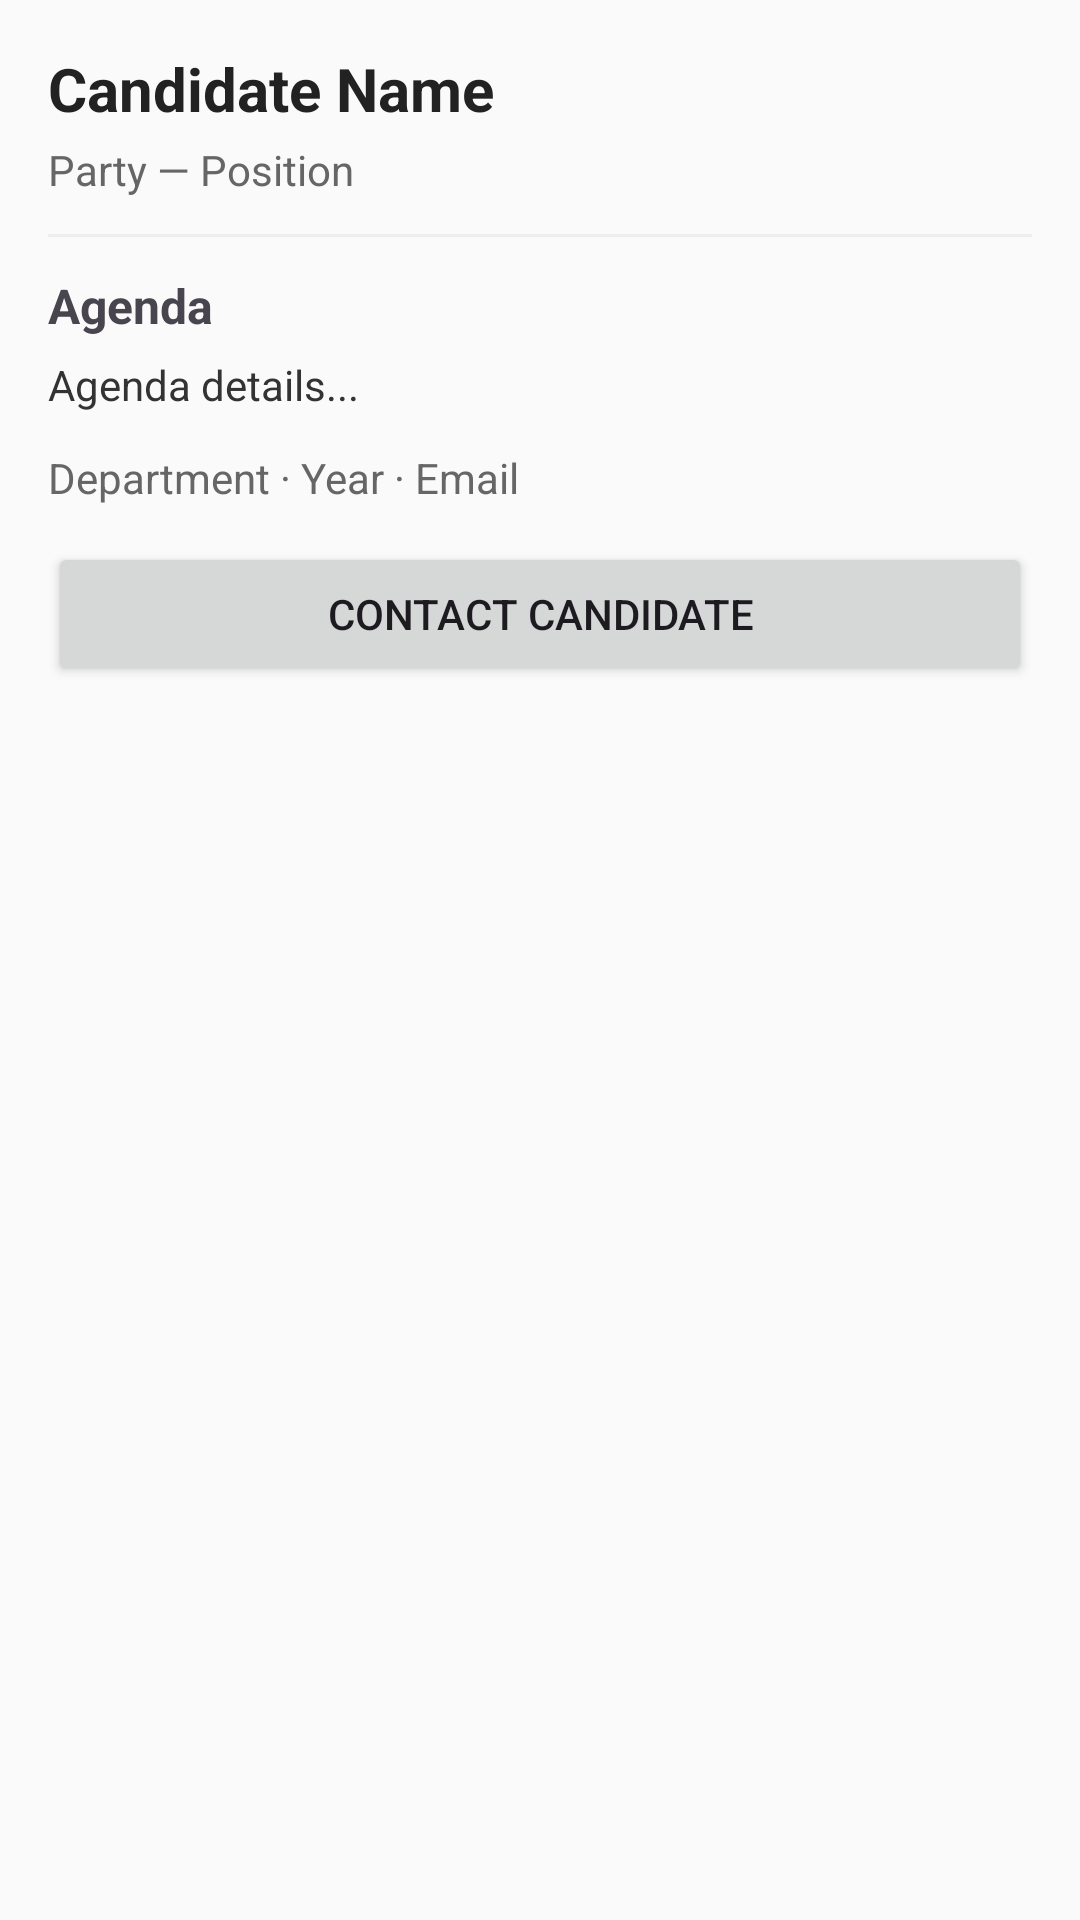

The Android layout XML behind this screen, and the referenced resources:
<!-- AndroidManifest.xml: application theme Theme.CollegeElectionSystem -->
<!-- res/layout/activity_candidate_details.xml -->
<?xml version="1.0" encoding="utf-8"?>
<ScrollView xmlns:android="http://schemas.android.com/apk/res/android"
    android:id="@+id/detailRoot"
    android:layout_width="match_parent"
    android:layout_height="match_parent"
    android:padding="16dp"
    android:background="#FAFAFA">

    <LinearLayout
        android:layout_width="match_parent"
        android:layout_height="wrap_content"
        android:orientation="vertical">

        
        <TextView
            android:id="@+id/tvDetailName"
            android:layout_width="match_parent"
            android:layout_height="wrap_content"
            android:text="Candidate Name"
            android:textSize="20sp"
            android:textStyle="bold"
            android:textColor="#222222" />

        <TextView
            android:id="@+id/tvDetailPartyPosition"
            android:layout_width="match_parent"
            android:layout_height="wrap_content"
            android:text="Party — Position"
            android:textSize="14sp"
            android:textColor="#666666"
            android:layout_marginTop="4dp" />

        <View
            android:layout_width="match_parent"
            android:layout_height="1dp"
            android:background="#EEEEEE"
            android:layout_marginTop="12dp"
            android:layout_marginBottom="12dp"/>

        <TextView
            android:id="@+id/tvDetailAgendaTitle"
            android:layout_width="match_parent"
            android:layout_height="wrap_content"
            android:text="Agenda"
            android:textSize="16sp"
            android:textStyle="bold"
            android:layout_marginBottom="6dp"/>

        <TextView
            android:id="@+id/tvDetailAgenda"
            android:layout_width="match_parent"
            android:layout_height="wrap_content"
            android:text="Agenda details..."
            android:textSize="14sp"
            android:textColor="#333333"
            android:lineSpacingExtra="4dp"
            android:layout_marginBottom="12dp"/>

        <TextView
            android:id="@+id/tvDetailInfo"
            android:layout_width="match_parent"
            android:layout_height="wrap_content"
            android:text="Department · Year · Email"
            android:textSize="14sp"
            android:textColor="#666666"
            android:layout_marginBottom="12dp"/>

        <Button
            android:id="@+id/btnContact"
            android:layout_width="match_parent"
            android:layout_height="wrap_content"
            android:text="Contact Candidate" />

    </LinearLayout>
</ScrollView>
<!-- resources referenced by this layout -->
<resources>
  <style name="Theme.CollegeElectionSystem" parent="Base.Theme.CollegeElectionSystem" />
  <style name="Base.Theme.CollegeElectionSystem" parent="Theme.Material3.DayNight.NoActionBar">
          
          
      </style>
</resources>
